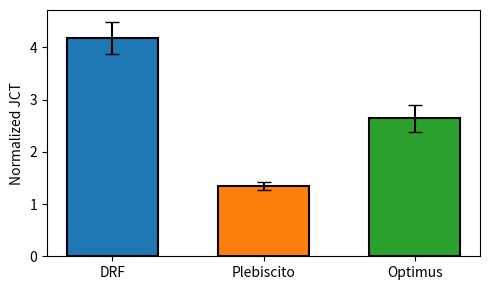
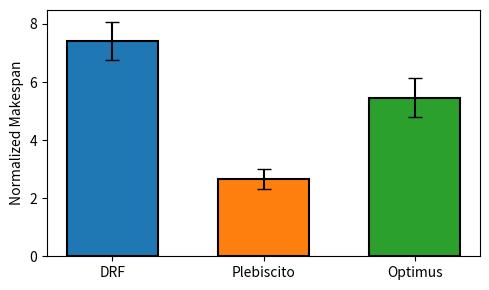

These charts were generated, in order, by the following Python code:
import copy
import random
import numpy as np
import matplotlib.pyplot as plt
import scipy.stats as stats

# Cluster configuration
class Cluster:
    def __init__(self, num_nodes, gpus_per_node, cpus_per_node, bandwidth_matrix):
        self.num_nodes = num_nodes
        self.gpus_per_node = gpus_per_node
        self.cpus_per_node = cpus_per_node
        self.bandwidth_matrix = bandwidth_matrix
        self.available_gpus = [gpus_per_node] * num_nodes
        self.available_cpus = [cpus_per_node] * num_nodes

# Job configuration
class Job:
    def __init__(self, submission_time, duration, num_param_servers, num_workers, cpu_req, gpu_req, bandwidth_req):
        self.submission_time = submission_time
        self.base_duration = duration
        self.num_param_servers = num_param_servers
        self.num_workers = num_workers
        self.cpu_req = cpu_req
        self.gpu_req = gpu_req
        self.bandwidth_req = bandwidth_req
        self.start_time = None
        self.end_time = None
        self.placement = None
        self.adjusted_duration = duration

# Original Placement algorithm
def place_jobs_original(cluster, jobs, current_time):
    for job in jobs:
        if job.submission_time <= current_time and job.start_time is None:
            ps_remaining = job.num_param_servers
            workers_remaining = job.num_workers
            placement = []
            for node in range(cluster.num_nodes):
                if ps_remaining <= 0 and workers_remaining <= 0:
                    break
                gpus_available = cluster.available_gpus[node]
                cpus_available = cluster.available_cpus[node]
                while gpus_available > 0 and cpus_available > 0 and (ps_remaining > 0 or workers_remaining > 0):
                    if ps_remaining > 0:
                        cluster.available_gpus[node] -= job.gpu_req / (job.num_param_servers + job.num_workers)
                        cluster.available_cpus[node] -= job.cpu_req / (job.num_param_servers + job.num_workers)
                        gpus_available -= 1
                        cpus_available -= 1
                        ps_remaining -= 1
                        placement.append((node, 'ps'))
                    elif workers_remaining > 0:
                        cluster.available_gpus[node] -= job.gpu_req / (job.num_param_servers + job.num_workers)
                        cluster.available_cpus[node] -= job.cpu_req / (job.num_param_servers + job.num_workers)
                        gpus_available -= 1
                        cpus_available -= 1
                        workers_remaining -= 1
                        placement.append((node, 'worker'))
            if ps_remaining <= 0 and workers_remaining <= 0:
                job.start_time = current_time
                job.placement = placement

# Modified Placement algorithm
def place_jobs_modified(cluster, jobs, current_time):
    for job in jobs:
        if job.submission_time <= current_time and job.start_time is None:
            ps_remaining = job.num_param_servers
            workers_remaining = job.num_workers
            placement = []
            
            # Sort nodes by their total outgoing bandwidth capacity in descending order
            sorted_nodes = sorted(range(cluster.num_nodes), key=lambda x: np.sum(cluster.bandwidth_matrix[x]), reverse=True)

            for node in sorted_nodes:
                if ps_remaining <= 0 and workers_remaining <= 0:
                    break
                gpus_available = cluster.available_gpus[node]
                cpus_available = cluster.available_cpus[node]
                while gpus_available > 0 and cpus_available > 0 and (ps_remaining > 0 or workers_remaining > 0):
                    if ps_remaining > 0:
                        cluster.available_gpus[node] -= job.gpu_req / (job.num_param_servers + job.num_workers)
                        cluster.available_cpus[node] -= job.cpu_req / (job.num_param_servers + job.num_workers)
                        gpus_available -= 1
                        cpus_available -= 1
                        ps_remaining -= 1
                        placement.append((node, 'ps'))
                    elif workers_remaining > 0:
                        cluster.available_gpus[node] -= job.gpu_req / (job.num_param_servers + job.num_workers)
                        cluster.available_cpus[node] -= job.cpu_req / (job.num_param_servers + job.num_workers)
                        gpus_available -= 1
                        cpus_available -= 1
                        workers_remaining -= 1
                        placement.append((node, 'worker'))
            if ps_remaining <= 0 and workers_remaining <= 0:
                job.start_time = current_time
                job.placement = placement

# DRF Placement algorithm
def place_jobs_drf(cluster, jobs, current_time):
    for job in jobs:
        if job.submission_time <= current_time and job.start_time is None:
            ps_remaining = job.num_param_servers
            workers_remaining = job.num_workers
            placement = []
            
            # Determine the dominant resource for the job
            if job.cpu_req >= job.gpu_req:
                dominant_resource = 'cpu'
            else:
                dominant_resource = 'gpu'
            
            # Sort nodes by the dominant resource availability in descending order
            if dominant_resource == 'cpu':
                sorted_nodes = sorted(range(cluster.num_nodes), key=lambda x: cluster.available_cpus[x], reverse=True)
            else:
                sorted_nodes = sorted(range(cluster.num_nodes), key=lambda x: cluster.available_gpus[x], reverse=True)

            for node in sorted_nodes:
                if ps_remaining <= 0 and workers_remaining <= 0:
                    break
                gpus_available = cluster.available_gpus[node]
                cpus_available = cluster.available_cpus[node]
                while gpus_available > 0 and cpus_available > 0 and (ps_remaining > 0 or workers_remaining > 0):
                    if ps_remaining > 0:
                        cluster.available_gpus[node] -= job.gpu_req / (job.num_param_servers + job.num_workers)
                        cluster.available_cpus[node] -= job.cpu_req / (job.num_param_servers + job.num_workers)
                        gpus_available -= 1
                        cpus_available -= 1
                        ps_remaining -= 1
                        placement.append((node, 'ps'))
                    elif workers_remaining > 0:
                        cluster.available_gpus[node] -= job.gpu_req / (job.num_param_servers + job.num_workers)
                        cluster.available_cpus[node] -= job.cpu_req / (job.num_param_servers + job.num_workers)
                        gpus_available -= 1
                        cpus_available -= 1
                        workers_remaining -= 1
                        placement.append((node, 'worker'))
            if ps_remaining <= 0 and workers_remaining <= 0:
                job.start_time = current_time
                job.placement = placement

# Calculate bandwidth penalties
def calculate_bandwidth_penalty(cluster, jobs_in_progress):
    total_bandwidth_usage = np.zeros((cluster.num_nodes, cluster.num_nodes))
    penalties = {}

    for job in jobs_in_progress:
        ps_nodes = [node for node, role in job.placement if role == 'ps']
        worker_nodes = [node for node, role in job.placement if role == 'worker']

        for ps_node in ps_nodes:
            for worker_node in worker_nodes:
                if ps_node != worker_node:
                    total_bandwidth_usage[ps_node][worker_node] += job.bandwidth_req

    for job in jobs_in_progress:
        ps_nodes = [node for node, role in job.placement if role == 'ps']
        worker_nodes = [node for node, role in job.placement if role == 'worker']
        max_penalty = 0

        for ps_node in ps_nodes:
            for worker_node in worker_nodes:
                if ps_node != worker_node:
                    available_bandwidth = cluster.bandwidth_matrix[ps_node][worker_node]
                    if total_bandwidth_usage[ps_node][worker_node] > available_bandwidth:
                        penalty = total_bandwidth_usage[ps_node][worker_node] / available_bandwidth
                        max_penalty = max(max_penalty, penalty)
        
        penalties[job] = max_penalty

    return penalties

# Simulation
def simulate(cluster, jobs, placement_algorithm):
    current_time = 0
    jobs_in_progress = []
    all_jobs = jobs[:]
    
    while jobs or jobs_in_progress:
        # Add jobs to progress
        placement_algorithm(cluster, jobs, current_time)
        for job in jobs:
            if job.start_time is not None and job not in jobs_in_progress:
                jobs_in_progress.append(job)
                jobs.remove(job)
                print(job.placement)
        
        # Calculate penalties for bandwidth bottlenecks
        penalties = calculate_bandwidth_penalty(cluster, jobs_in_progress)
        for job, penalty in penalties.items():
            job.adjusted_duration = job.base_duration * (1 + penalty)
            job.end_time = job.start_time + job.adjusted_duration

        # Move time to the next event
        if jobs_in_progress:
            next_event_time = min(job.end_time for job in jobs_in_progress)
            current_time = next_event_time
            
            # Update the resources and remove completed jobs
            completed_jobs = [job for job in jobs_in_progress if job.end_time == current_time]
            for job in completed_jobs:
                jobs_in_progress.remove(job)
                for node, role in job.placement:
                    cluster.available_gpus[node] += job.gpu_req / (job.num_param_servers + job.num_workers)
                    cluster.available_cpus[node] += job.cpu_req / (job.num_param_servers + job.num_workers)
        else:
            current_time += 1
    
    job_completion_times = [(job.submission_time, job.start_time, job.end_time) for job in all_jobs]
    makespan = max(job.end_time for job in all_jobs) if all_jobs else current_time
    return job_completion_times, makespan

# def calculate_avg_jct(job_completion_times, jobs):
def calculate_avg_jct(job_completion_times, jobs):
    normalized_jcts = []

    for (submission_time, start_time, end_time), job in zip(job_completion_times, jobs):
        jct = float(end_time) - submission_time
        fixed_duration = job.base_duration
        normalized_jct = jct / fixed_duration
        normalized_jcts.append(normalized_jct)
    
    print("Normalized JCTs:", normalized_jcts)
    avg_normalized_jct = np.mean(normalized_jcts) if normalized_jcts else float('nan')
    return avg_normalized_jct, normalized_jcts

# Run multiple simulations
num_simulations = 100
num_nodes = 3
gpus_per_node = 3
cpus_per_node = 4
bandwidth_matrix = np.array([[0, 10, 10], [10, 0, 10], [100, 100, 0]])

avg_jct_results = {"original": [], "modified": [], "drf": []}
makespan_results = {"original": [], "modified": [], "drf": []}

for _ in range(num_simulations):
    # Initialize clusters for all simulators
    cluster_original = Cluster(num_nodes, gpus_per_node, cpus_per_node, bandwidth_matrix)
    cluster_modified = Cluster(num_nodes, gpus_per_node, cpus_per_node, bandwidth_matrix)
    cluster_drf = Cluster(num_nodes, gpus_per_node, cpus_per_node, bandwidth_matrix)

    # Initialize jobs
    # jobs = [
    #     Job(submission_time=0, duration=10, num_param_servers=1, num_workers=4, cpu_req=3, gpu_req=2, bandwidth_req=10),
    #     Job(submission_time=0, duration=10, num_param_servers=1, num_workers=3, cpu_req=4, gpu_req=3, bandwidth_req=5),
    #     Job(submission_time=0, duration=8, num_param_servers=1, num_workers=2, cpu_req=2, gpu_req=1, bandwidth_req=20)
    # ]
    
    jobs = [
        Job(submission_time=0, duration=random.randint(5, 20), num_param_servers=1, num_workers=random.randint(2,5), cpu_req=3, gpu_req=2, bandwidth_req=random.randint(5, 20)),
        Job(submission_time=0, duration=random.randint(5, 20), num_param_servers=1, num_workers=random.randint(2,5), cpu_req=4, gpu_req=3, bandwidth_req=random.randint(5, 20)),
        Job(submission_time=0, duration=random.randint(5, 20), num_param_servers=1, num_workers=random.randint(2,5), cpu_req=2, gpu_req=1, bandwidth_req=random.randint(5, 20))
    ]

    jobs_list_original = copy.deepcopy(jobs)
    jobs_list_modified = copy.deepcopy(jobs)
    jobs_list_drf = copy.deepcopy(jobs)

    # Run simulations for all algorithms
    job_completion_times_original, makespan_original = simulate(cluster_original, jobs_list_original, place_jobs_original)
    job_completion_times_modified, makespan_modified = simulate(cluster_modified, jobs_list_modified, place_jobs_modified)
    job_completion_times_drf, makespan_drf = simulate(cluster_drf, jobs_list_drf, place_jobs_drf)

    # Calculate average JCT for all algorithms
    avg_jct_percentage_original, _ = calculate_avg_jct(job_completion_times_original, jobs)
    avg_jct_percentage_modified, _ = calculate_avg_jct(job_completion_times_modified, jobs)
    avg_jct_percentage_drf, _ = calculate_avg_jct(job_completion_times_drf, jobs)

    # Store results
    avg_jct_results["original"].append(avg_jct_percentage_original)
    avg_jct_results["modified"].append(avg_jct_percentage_modified)
    avg_jct_results["drf"].append(avg_jct_percentage_drf)

    makespan_results["original"].append(makespan_original)
    makespan_results["modified"].append(makespan_modified)
    makespan_results["drf"].append(makespan_drf)
    
    
makespan_results["original"] = [x / 10 for x in makespan_results["original"]]
makespan_results["modified"] = [x / 10 for x in makespan_results["modified"]]
makespan_results["drf"] = [x / 10 for x in makespan_results["drf"]]


# Calculate means and confidence intervals
def mean_confidence_interval(data, confidence=0.95):
    mean = np.mean(data)
    sem = stats.sem(data)
    h = sem * stats.t.ppf((1 + confidence) / 2, len(data) - 1)
    return mean, h

avg_jct_mean_ci = {k: mean_confidence_interval(v) for k, v in avg_jct_results.items()}
makespan_mean_ci = {k: mean_confidence_interval(v) for k, v in makespan_results.items()}

# Plot the results side by side with confidence intervals
def set_integer_ylabels(ax):
    y_labels = ax.get_yticks()
    ax.set_yticklabels([int(y) for y in y_labels])

# Plot average JCT with confidence intervals
plt.figure(figsize=(5, 3))
labels_y = ['DRF', 'Plebiscito', 'Optimus']
bar_colors_jct = ['#1f77b4', '#ff7f0e', '#2ca02c']  # Custom colors



means = [avg_jct_mean_ci[key][0] for key in ["original", "modified", "drf"]]
errors = [avg_jct_mean_ci[key][1] for key in ["original", "modified", "drf"]]

barlist = plt.bar(labels_y, means, yerr=errors, color=bar_colors_jct, capsize=5, width=0.6)
for bar in barlist:
    bar.set_edgecolor('black')
    bar.set_linewidth(1.5)
plt.ylabel('Normalized JCT')
ax1 = plt.gca()
set_integer_ylabels(ax1)
plt.tight_layout()

plt.savefig('average_jct_ci.png')
plt.show()

# Plot makespan with confidence intervals
plt.figure(figsize=(5, 3))
bar_colors_makespan = ['#1f77b4', '#ff7f0e', '#2ca02c'] # Custom colors

means = [makespan_mean_ci[key][0] for key in ["original", "modified", "drf"]]
errors = [makespan_mean_ci[key][1] for key in ["original", "modified", "drf"]]

barlist2 = plt.bar(labels_y, means, yerr=errors, color=bar_colors_makespan, capsize=5, width=0.6)
for bar in barlist2:
    bar.set_edgecolor('black')
    bar.set_linewidth(1.5)
plt.ylabel('Normalized Makespan')
plt.tight_layout()
ax2 = plt.gca()
set_integer_ylabels(ax2)
plt.savefig('makespan_ci.png')
plt.show()
